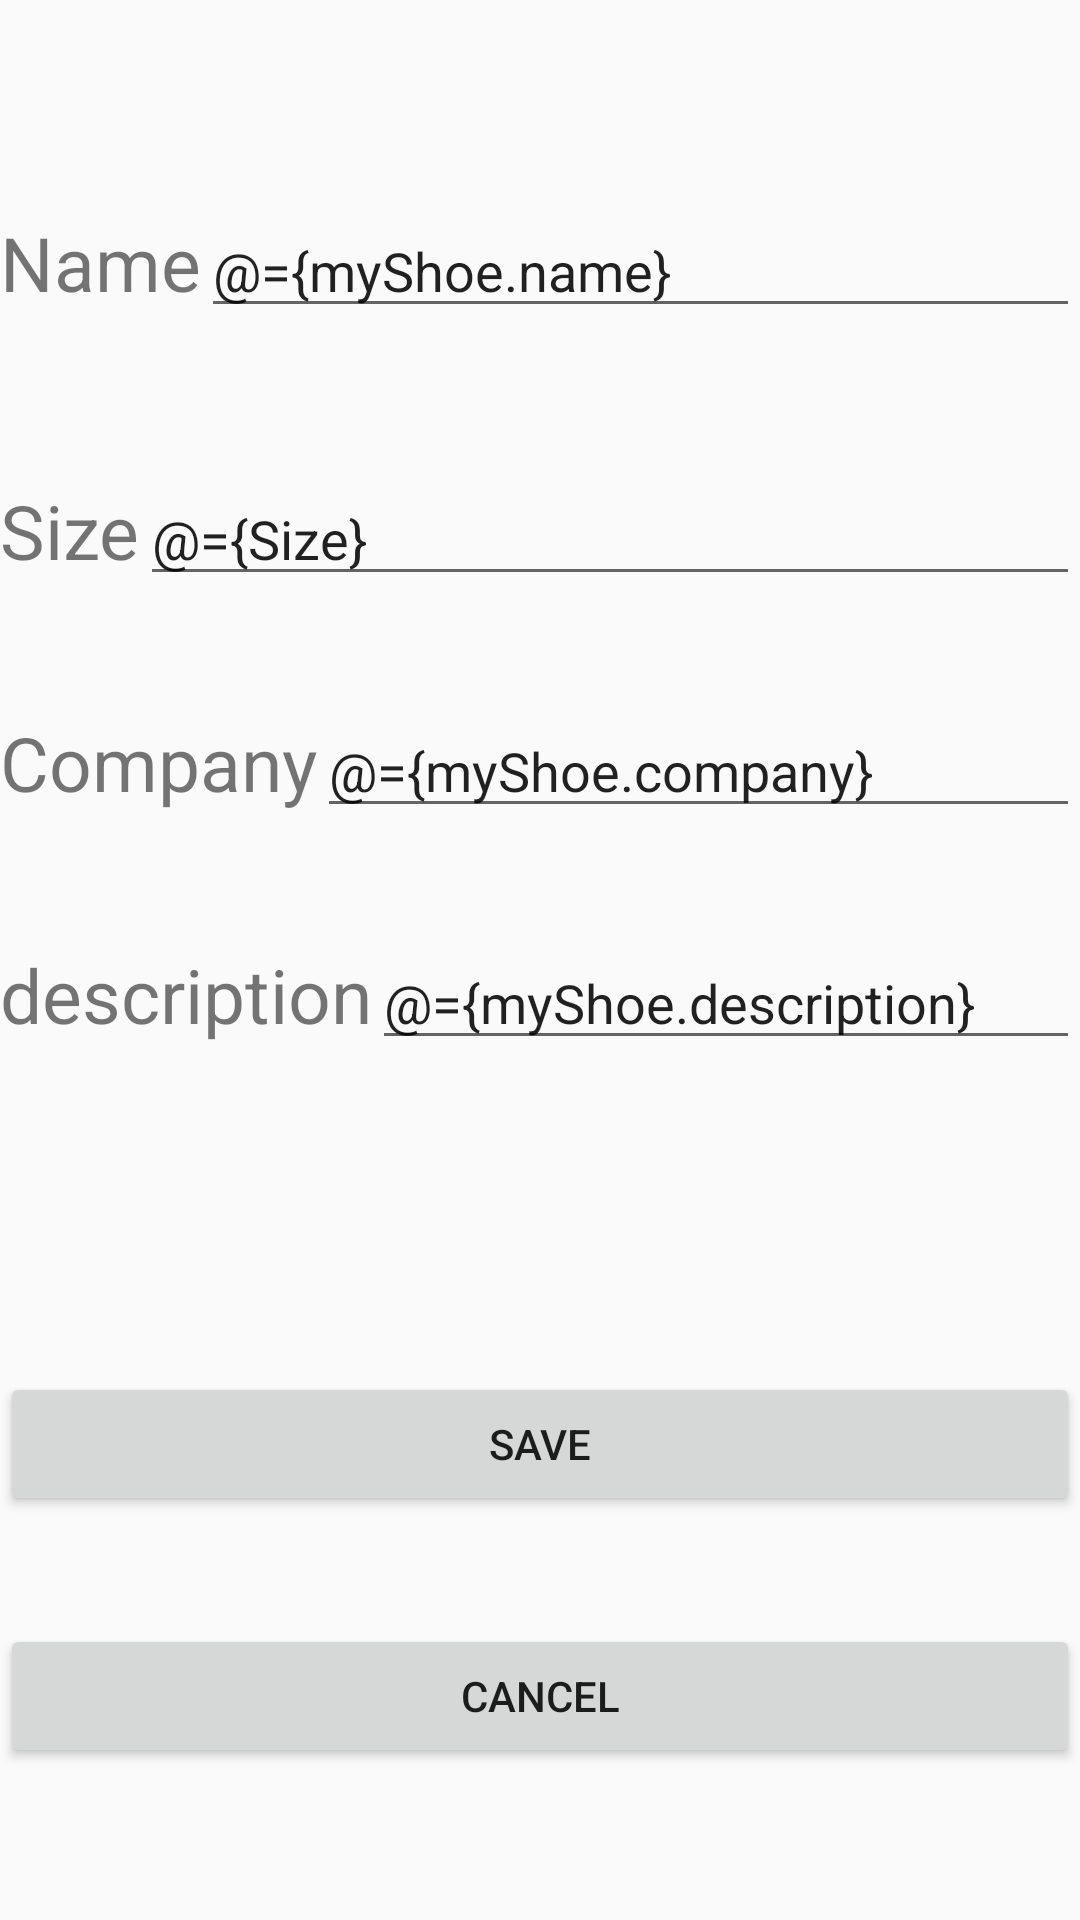

Here is an Android app screen rendered from its layout file. Give the layout XML and the strings, colors and styles it references.
<!-- AndroidManifest.xml: application theme AppTheme.NoActionBar -->
<!-- res/layout/fragment_shoe_detail.xml -->
<?xml version="1.0" encoding="utf-8"?>
<layout xmlns:android="http://schemas.android.com/apk/res/android"
    xmlns:tools="http://schemas.android.com/tools"
    xmlns:app="http://schemas.android.com/apk/res-auto"
    tools:context=".ShoeDetailFragment">


    <data>
        <variable
            name="myShoe"
            type="com.udacity.shoestore.models.Shoe" />
        <variable
            name="Size"
            type="String" />
    </data>

    <androidx.constraintlayout.widget.ConstraintLayout
        android:layout_width="match_parent"
        android:layout_height="match_parent">

        

        <TextView
            android:id="@+id/textView1"
            android:layout_width="wrap_content"
            android:layout_height="wrap_content"
            android:text="Name"
            android:textSize="25dp"
            app:layout_constraintBaseline_toBaselineOf="@+id/name_et"
            app:layout_constraintEnd_toStartOf="@+id/name_et"
            app:layout_constraintHorizontal_chainStyle="packed"
            app:layout_constraintStart_toStartOf="parent" />

        <EditText
            android:id="@+id/name_et"
            android:layout_width="0dp"
            android:layout_height="wrap_content"
            android:layout_marginTop="68dp"
            android:text="@={myShoe.name}"
            app:layout_constraintEnd_toEndOf="parent"
            app:layout_constraintStart_toEndOf="@+id/textView1"
            app:layout_constraintTop_toTopOf="parent"/>

        <TextView
            android:id="@+id/textView2"
            android:layout_width="wrap_content"
            android:layout_height="wrap_content"
            android:text="Size"
            android:textSize="25dp"
            app:layout_constraintBaseline_toBaselineOf="@+id/size_et"
            app:layout_constraintEnd_toStartOf="@+id/size_et"
            app:layout_constraintHorizontal_chainStyle="spread"
            app:layout_constraintStart_toStartOf="parent" />

        <EditText
            android:id="@+id/size_et"
            android:layout_width="0dp"
            android:layout_height="wrap_content"
            android:layout_marginTop="48dp"
            android:text="@={Size}"
            app:layout_constraintEnd_toEndOf="parent"
            app:layout_constraintStart_toEndOf="@+id/textView2"
            app:layout_constraintTop_toBottomOf="@+id/name_et" />


        <TextView
            android:id="@+id/textView3"
            android:layout_width="wrap_content"
            android:layout_height="wrap_content"
            android:text="Company"
            android:textSize="25dp"
            app:layout_constraintBaseline_toBaselineOf="@+id/company_et"
            app:layout_constraintEnd_toStartOf="@+id/company_et"
            app:layout_constraintHorizontal_chainStyle="spread"
            app:layout_constraintStart_toStartOf="parent" />

        <EditText
            android:id="@+id/company_et"
            android:layout_width="0dp"
            android:layout_height="wrap_content"
            android:layout_marginTop="36dp"
            android:text="@={myShoe.company}"
            app:layout_constraintEnd_toEndOf="parent"
            app:layout_constraintStart_toEndOf="@+id/textView3"
            app:layout_constraintTop_toBottomOf="@+id/size_et" />

        <TextView
            android:id="@+id/textView4"
            android:layout_width="wrap_content"
            android:layout_height="wrap_content"
            android:text="description"
            android:textSize="25dp"
            app:layout_constraintBaseline_toBaselineOf="@+id/description_et"
            app:layout_constraintEnd_toStartOf="@+id/description_et"
            app:layout_constraintHorizontal_chainStyle="spread"
            app:layout_constraintStart_toStartOf="parent" />

        <EditText
            android:id="@+id/description_et"
            android:layout_width="0dp"
            android:layout_height="wrap_content"
            android:layout_marginTop="36dp"
            android:text="@={myShoe.description}"
            app:layout_constraintEnd_toEndOf="parent"
            app:layout_constraintStart_toEndOf="@+id/textView4"
            app:layout_constraintTop_toBottomOf="@+id/company_et" />

        <Button
            android:id="@+id/save_btn"
            android:layout_width="match_parent"
            android:layout_height="wrap_content"
            android:layout_marginTop="104dp"
            android:text="save"
            app:layout_constraintEnd_toEndOf="parent"
            app:layout_constraintHorizontal_bias="1.0"
            app:layout_constraintStart_toStartOf="parent"
            app:layout_constraintTop_toBottomOf="@+id/description_et" />

        <Button
            android:id="@+id/cancel_btn"
            android:layout_width="match_parent"
            android:layout_height="wrap_content"
            android:layout_marginTop="36dp"
            android:text="cancel"
            app:layout_constraintEnd_toEndOf="parent"
            app:layout_constraintHorizontal_bias="1.0"
            app:layout_constraintStart_toStartOf="parent"
            app:layout_constraintTop_toBottomOf="@+id/save_btn" />
    </androidx.constraintlayout.widget.ConstraintLayout>

</layout>
<!-- resources referenced by this layout -->
<resources>
  <style name="AppTheme.NoActionBar" parent="Theme.AppCompat.Light.DarkActionBar">
          
          <item name="colorPrimary">@color/colorPrimary</item>
          <item name="colorPrimaryDark">@color/colorPrimaryDark</item>
          <item name="colorAccent">@color/colorAccent</item>
      </style>
  <!-- not gathered from this repository: default colours our renderer supplied (Android Studio template values) -->
  <color name="colorPrimary">#FF6200EE</color>
  <color name="colorPrimaryDark">#FF3700B3</color>
  <color name="colorAccent">#FF03DAC5</color>
</resources>
